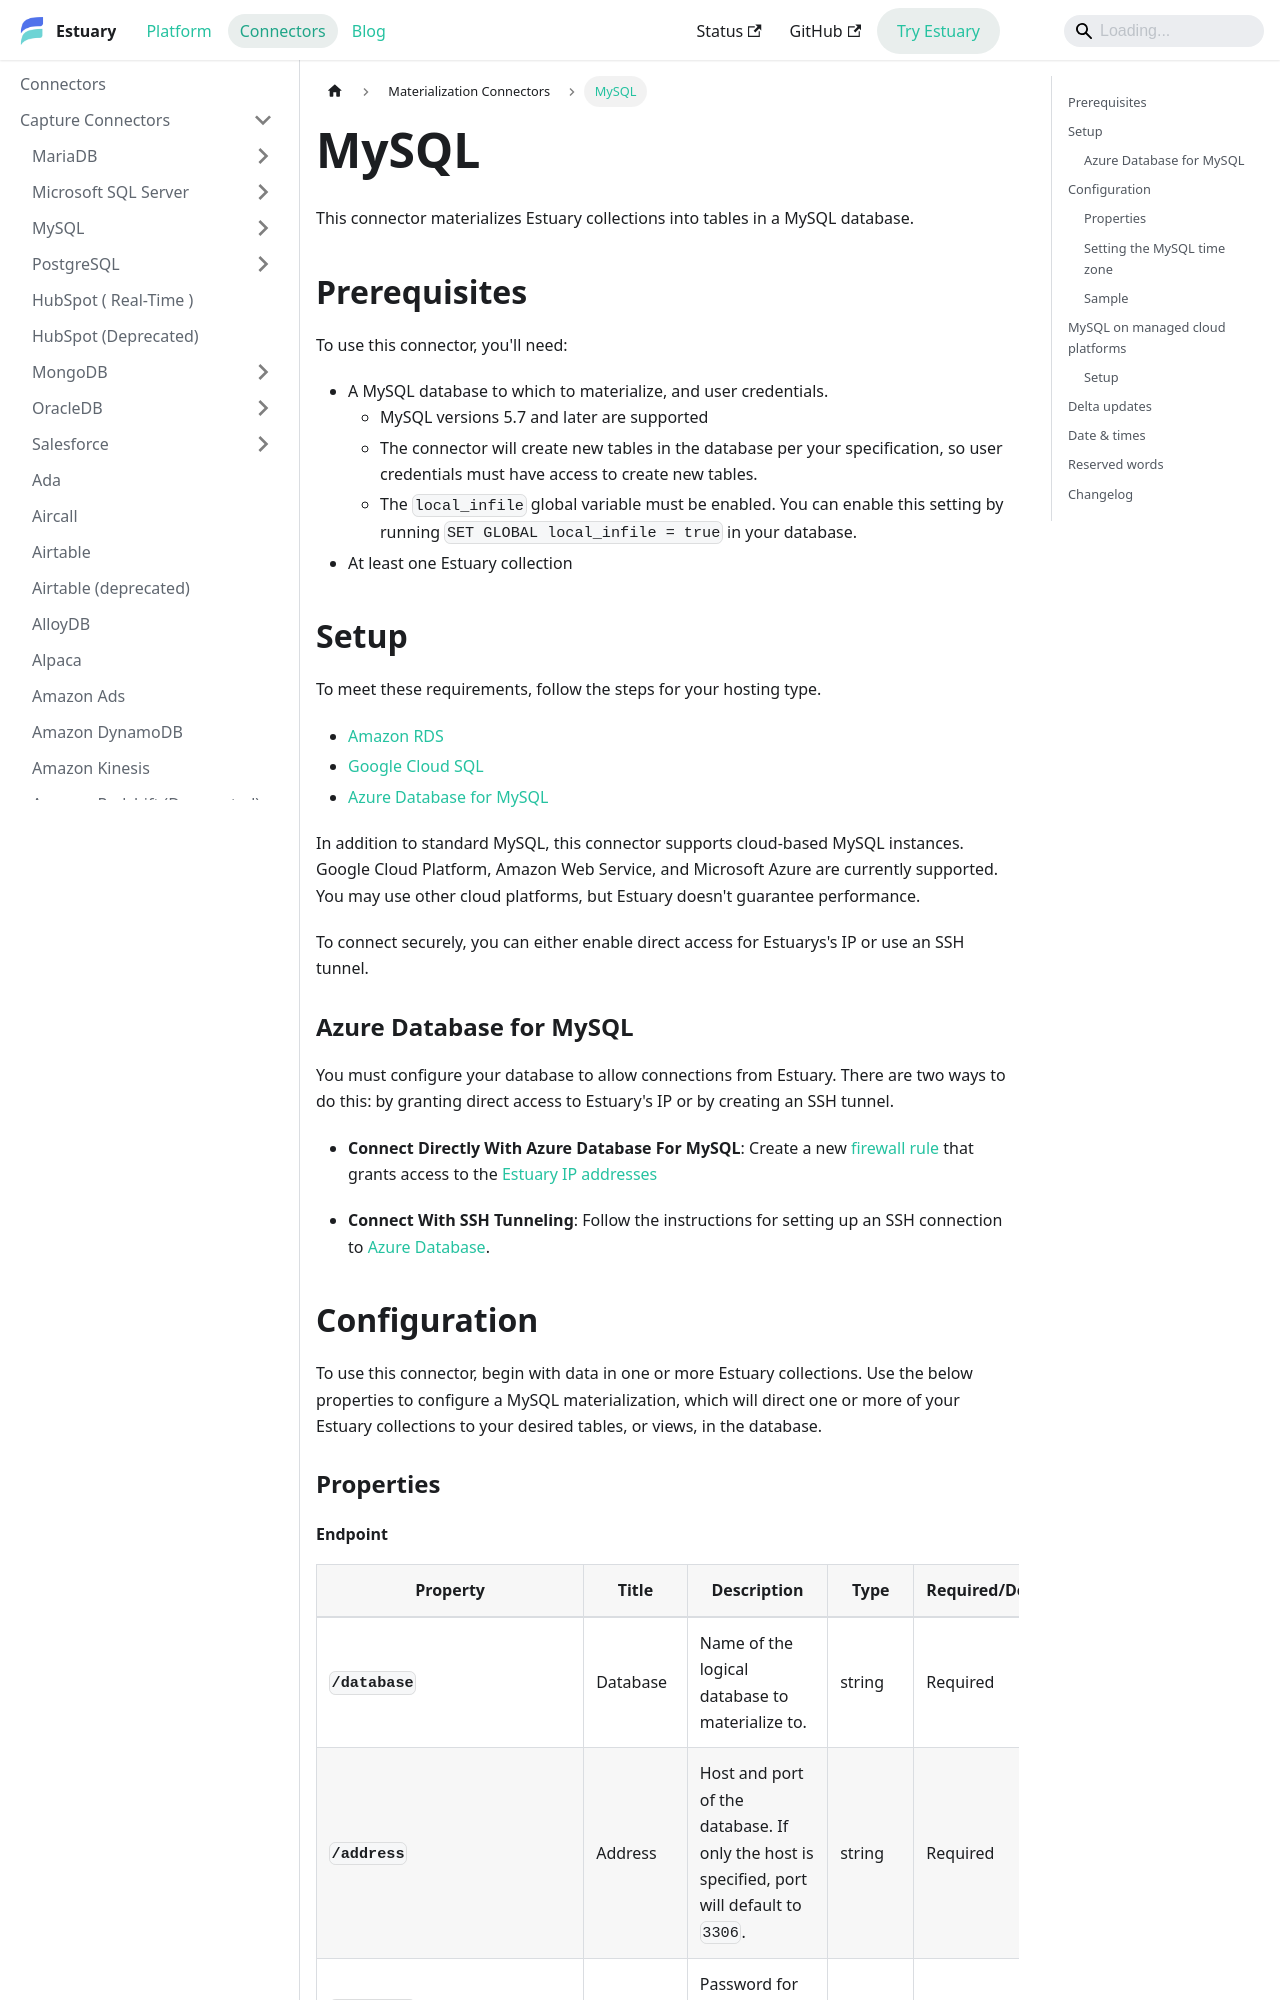

repository: estuary/flow · page: reference/Connectors/materialization-connectors/MySQL/index.html · generator: docusaurus

# MySQL

This connector materializes Flow collections into tables in a MySQL database.

It is available for use in the Flow web application. For local development or
open-source workflows,
[`ghcr.io/estuary/materialize-mysql:dev`](https://ghcr.io/estuary/materialize-mysql:dev) provides the latest version of the connector as a Docker image. You can also follow the link in your browser to see past image versions.

## Prerequisites

To use this connector, you'll need:

* A MySQL database to which to materialize, and user credentials.
  * MySQL versions 5.7 and later are supported
  * The connector will create new tables in the database per your specification,
    so user credentials must have access to create new tables.
  * The `local_infile` global variable must be enabled. You can enable this
    setting by running `SET GLOBAL local_infile = true` in your database.
* At least one Flow collection

## Configuration

To use this connector, begin with data in one or more Flow collections.
Use the below properties to configure a MySQL materialization, which will direct one or more of your Flow collections to your desired tables, or views, in the database.

### Properties
